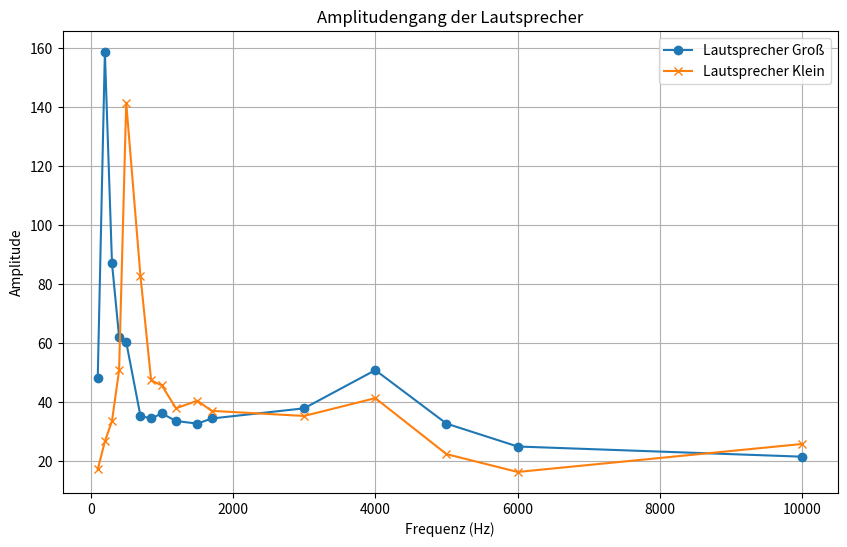
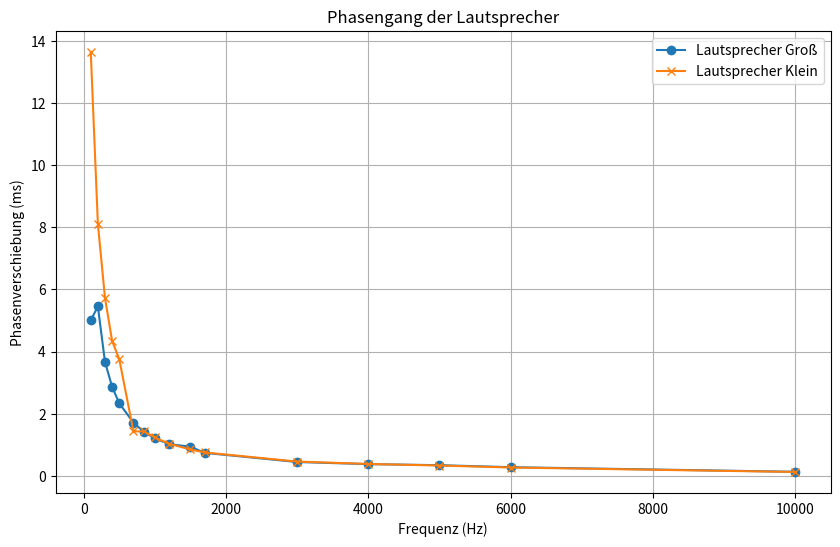
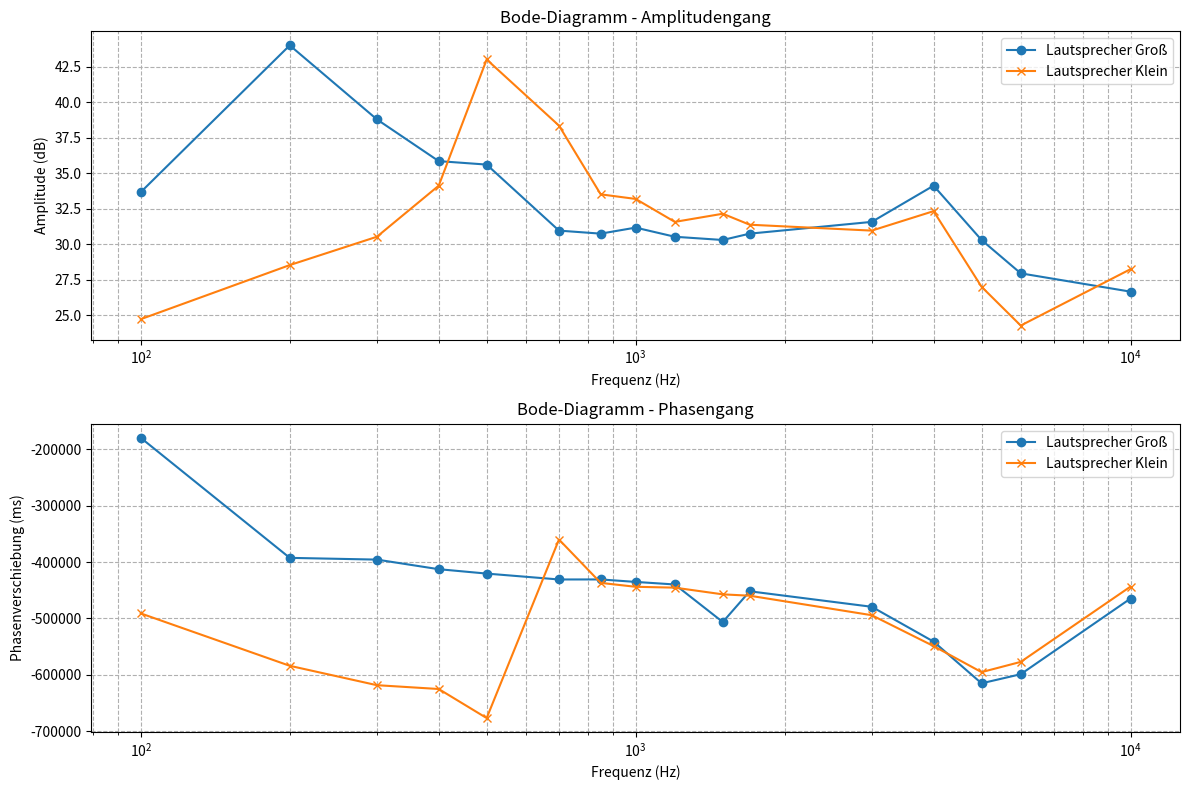

The script that saved these images, in order:
import numpy as np
import matplotlib.pyplot as plt

# Frequenzen (in Hz)
frequencies = np.array([100, 200, 300, 400, 500, 700, 850, 1000, 1200, 1500, 1700, 3000, 4000, 5000, 6000, 10000])

# Amplituden und Phasenverschiebungen für Lautsprecher Groß
amplitude_large = np.array([48.30, 158.7, 87.11, 62.10, 60.38, 35.36, 34.5,
                            36.23, 33.64, 32.77, 34.5, 37.95, 50.89, 32.77, 25.01, 21.56])
phase_shift_large = np.array([5, 5.453, 3.664, 2.866, 2.336, 1.71, 1.408, 1.209,
                              1.018, 0.9376, 0.7383, 0.4438, 0.3757, 0.3416, 0.2772, 0.1291])

# Amplituden und Phasenverschiebungen für Lautsprecher Klein
amplitude_small = np.array([17.25, 26.74, 33.64, 50.89, 141.5, 82.8, 47.44,
                            45.71, 37.95, 40.54, 37.09, 35.36, 41.4, 22.43, 16.38, 25.87])
phase_shift_small = np.array([13.64, 8.109, 5.724, 4.34, 3.758, 1.429, 1.428, 1.233,
                              1.031, 0.8468, 0.7511, 0.4576, 0.3812, 0.3306, 0.2671, 0.1232])


# Plotten des Amplitudengangs
plt.figure(figsize=(10, 6))
plt.plot(frequencies, amplitude_large, label='Lautsprecher Groß', marker='o')
plt.plot(frequencies, amplitude_small, label='Lautsprecher Klein', marker='x')
plt.xlabel('Frequenz (Hz)')
plt.ylabel('Amplitude')
plt.title('Amplitudengang der Lautsprecher')
plt.legend()
plt.grid(True)

# Plotten des Phasengangs
plt.figure(figsize=(10, 6))
plt.plot(frequencies, phase_shift_large, label='Lautsprecher Groß', marker='o')
plt.plot(frequencies, phase_shift_small, label='Lautsprecher Klein', marker='x')
plt.xlabel('Frequenz (Hz)')
plt.ylabel('Phasenverschiebung (ms)')
plt.title('Phasengang der Lautsprecher')
plt.legend()
plt.grid(True)
plt.show()

# Berechnung der Amplitude in Dezibel
amplitude_large_db = 20 * np.log10(amplitude_large)
amplitude_small_db = 20 * np.log10(amplitude_small)

# Berechnung der Phasenwinkel
phase_angle_large = -phase_shift_large * frequencies * 360
phase_angle_small = -phase_shift_small * frequencies * 360

# Plotten des Bode-Diagramms
plt.figure(figsize=(12, 8))

# Amplitudengang
plt.subplot(2, 1, 1)
plt.semilogx(frequencies, amplitude_large_db, label='Lautsprecher Groß', marker='o')
plt.semilogx(frequencies, amplitude_small_db, label='Lautsprecher Klein', marker='x')
plt.xlabel('Frequenz (Hz)')
plt.ylabel('Amplitude (dB)')
plt.title('Bode-Diagramm - Amplitudengang')
plt.legend()
plt.grid(True, which='both', linestyle='--')

# Phasengang
plt.subplot(2, 1, 2)
plt.semilogx(frequencies, phase_angle_large, label='Lautsprecher Groß', marker='o')
plt.semilogx(frequencies,phase_angle_small, label='Lautsprecher Klein', marker='x')
plt.xlabel('Frequenz (Hz)')
plt.ylabel('Phasenverschiebung (ms)')
plt.title('Bode-Diagramm - Phasengang')
plt.legend()
plt.grid(True, which='both', linestyle='--')

plt.tight_layout()
plt.show()
